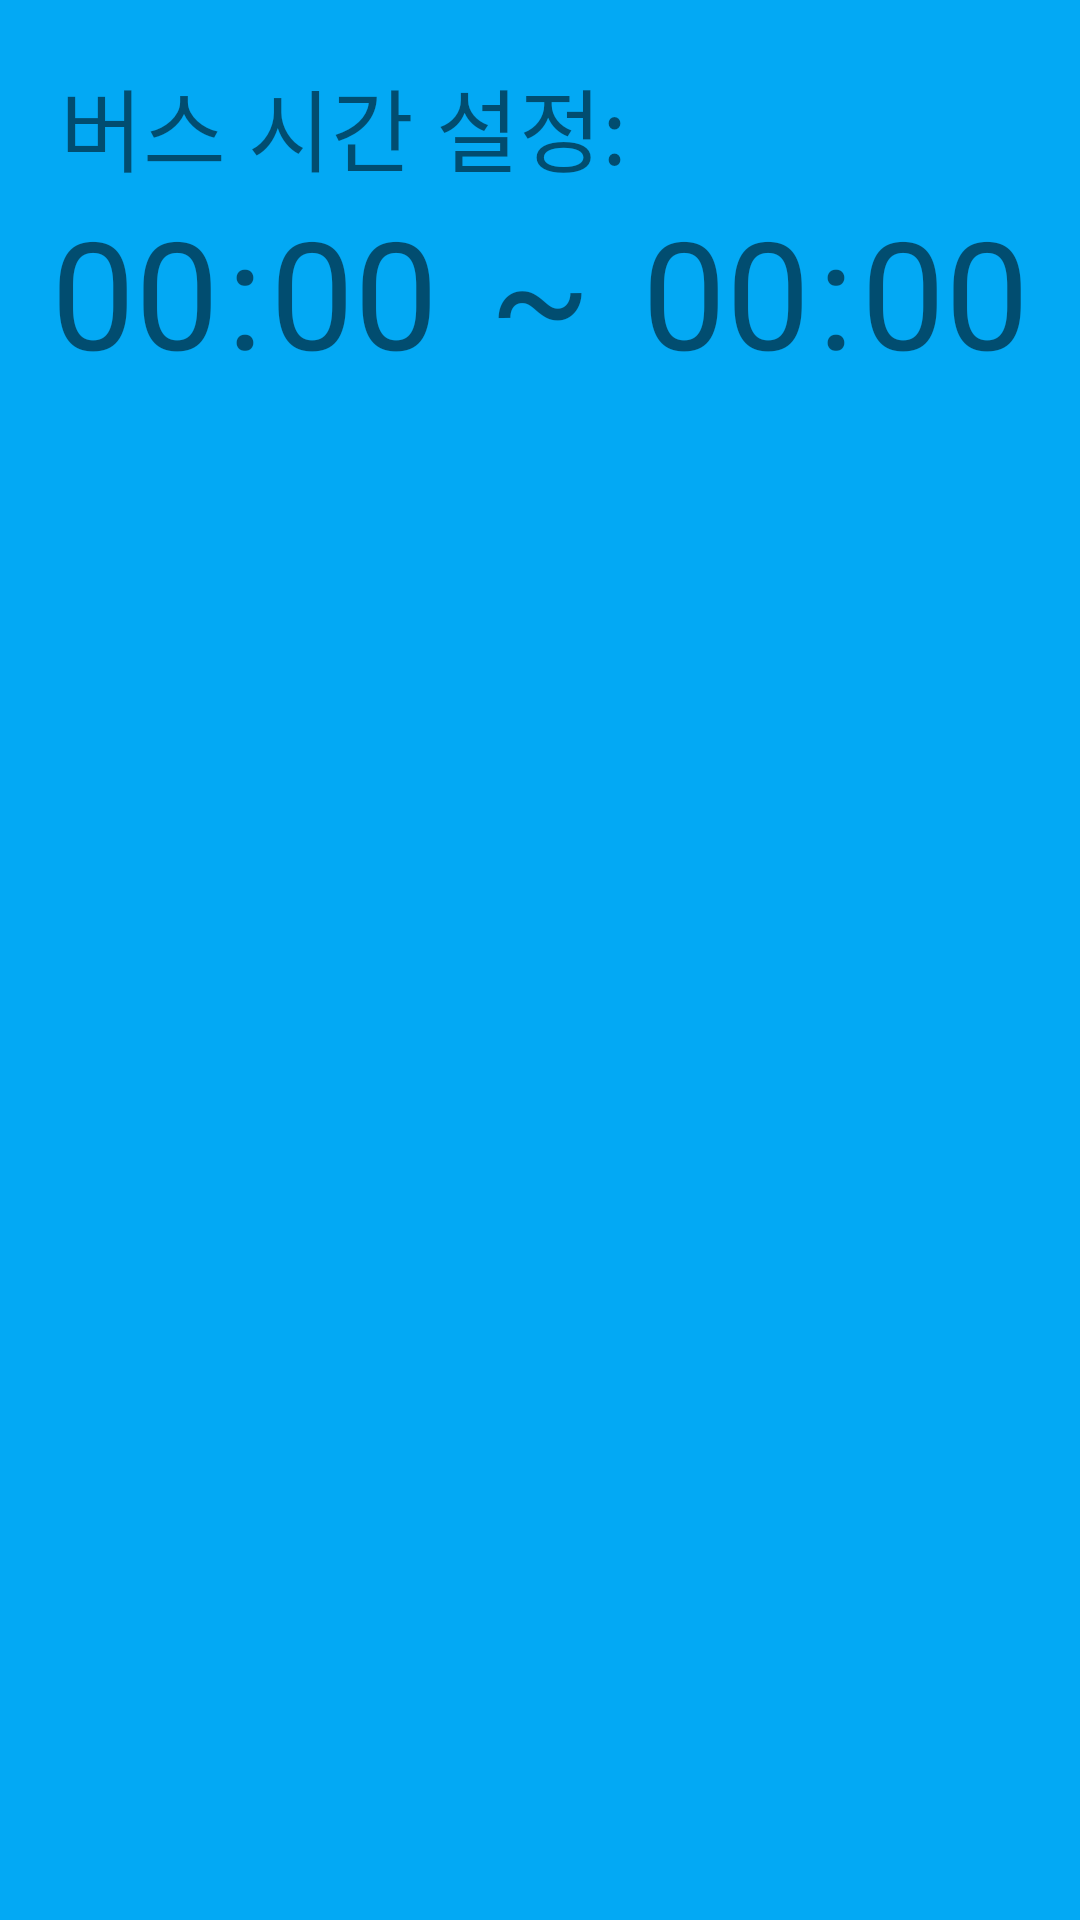

Here is an Android app screen rendered from its layout file. Give the layout XML and the strings, colors and styles it references.
<!-- AndroidManifest.xml: application theme Theme.RouTeen -->
<!-- res/layout/fragment_bus_time.xml -->
<?xml version="1.0" encoding="utf-8"?>
<androidx.constraintlayout.widget.ConstraintLayout xmlns:android="http://schemas.android.com/apk/res/android"
    android:layout_width="match_parent"
    android:layout_height="match_parent"
    xmlns:app="http://schemas.android.com/apk/res-auto"
    android:background="@color/main"
    >
    <TextView
        android:id="@+id/fragment_bus_time_title"
        android:layout_width="wrap_content"
        android:layout_height="wrap_content"
        android:text="버스 시간 설정:"
        android:textSize="30sp"
        app:layout_constraintTop_toTopOf="parent"
        app:layout_constraintLeft_toLeftOf="parent"
        android:layout_marginStart="20dp"
        android:layout_marginTop="20dp"
        />
    <TextView
        android:id="@+id/fragment_bus_time_time_start_h"
        android:layout_width="wrap_content"
        android:layout_height="wrap_content"
        android:text="00"
        android:textSize="50sp"
        app:layout_constraintTop_toBottomOf="@id/fragment_bus_time_title"
        app:layout_constraintLeft_toLeftOf="parent"
        app:layout_constraintRight_toLeftOf="@id/fragment_bus_time_time_start_m"
        />
    <TextView
        android:text=":"
        android:layout_width="wrap_content"
        android:layout_height="wrap_content"
        android:textSize="50sp"
        app:layout_constraintLeft_toRightOf="@id/fragment_bus_time_time_start_h"
        app:layout_constraintRight_toLeftOf="@id/fragment_bus_time_time_start_m"
        app:layout_constraintTop_toTopOf="@id/fragment_bus_time_time_start_h"
        app:layout_constraintBottom_toBottomOf="@id/fragment_bus_time_time_start_h"
        />
    <TextView
        android:id="@+id/fragment_bus_time_time_start_m"
        android:layout_width="wrap_content"
        android:layout_height="wrap_content"
        android:text="00"
        android:textSize="50sp"
        app:layout_constraintTop_toTopOf="@id/fragment_bus_time_time_start_h"
        app:layout_constraintBottom_toBottomOf="@id/fragment_bus_time_time_start_h"
        app:layout_constraintLeft_toRightOf="@id/fragment_bus_time_time_start_h"
        app:layout_constraintRight_toLeftOf="@id/fragment_bus_time_middle"
        />
    <TextView
        android:id="@+id/fragment_bus_time_middle"
        android:text="~"
        android:textSize="50sp"
        android:layout_width="wrap_content"
        android:layout_height="wrap_content"
        app:layout_constraintLeft_toRightOf="@id/fragment_bus_time_time_start_m"
        app:layout_constraintRight_toLeftOf="@id/fragment_bus_time_time_end_h"
        app:layout_constraintTop_toTopOf="@id/fragment_bus_time_time_start_h"
        app:layout_constraintBottom_toBottomOf="@id/fragment_bus_time_time_start_h"

        />
    <TextView
        android:id="@+id/fragment_bus_time_time_end_h"
        android:layout_width="wrap_content"
        android:layout_height="wrap_content"
        android:text="00"
        android:textSize="50sp"
        app:layout_constraintTop_toTopOf="@id/fragment_bus_time_time_start_h"
        app:layout_constraintBottom_toBottomOf="@id/fragment_bus_time_time_start_h"
        app:layout_constraintLeft_toRightOf="@id/fragment_bus_time_middle"
        app:layout_constraintRight_toLeftOf="@id/fragment_bus_time_time_end_m"
        />
    <TextView
        android:text=":"
        android:layout_width="wrap_content"
        android:layout_height="wrap_content"
        android:textSize="50sp"
        app:layout_constraintLeft_toRightOf="@id/fragment_bus_time_time_end_h"
        app:layout_constraintRight_toLeftOf="@id/fragment_bus_time_time_end_m"
        app:layout_constraintTop_toTopOf="@id/fragment_bus_time_time_start_h"
        app:layout_constraintBottom_toBottomOf="@id/fragment_bus_time_time_start_h"
        />
    <TextView
        android:id="@+id/fragment_bus_time_time_end_m"
        android:layout_width="wrap_content"
        android:layout_height="wrap_content"
        android:text="00"
        android:textSize="50sp"
        app:layout_constraintTop_toTopOf="@id/fragment_bus_time_time_start_h"
        app:layout_constraintBottom_toBottomOf="@id/fragment_bus_time_time_start_h"
        app:layout_constraintLeft_toRightOf="@id/fragment_bus_time_time_end_h"
        app:layout_constraintRight_toRightOf="parent"
        />

</androidx.constraintlayout.widget.ConstraintLayout>
<!-- resources referenced by this layout -->
<resources>
  <color name="main">#03A9F4</color>
  <style name="Theme.RouTeen" parent="Theme.AppCompat.DayNight.NoActionBar">
          
          <item name="colorPrimary">@color/purple_500</item>
          <item name="colorPrimaryVariant">@color/purple_700</item>
          <item name="colorOnPrimary">@color/white</item>
          
          <item name="colorSecondary">@color/teal_200</item>
          <item name="colorSecondaryVariant">@color/teal_700</item>
          <item name="colorOnSecondary">@color/black</item>
          
          <item name="android:statusBarColor" tools:targetApi="l">?attr/colorPrimaryVariant</item>
          
      </style>
  <color name="purple_500">#FF6200EE</color>
  <color name="purple_700">#FF3700B3</color>
  <color name="white">#FFFFFFFF</color>
  <color name="teal_200">#FF03DAC5</color>
  <color name="teal_700">#FF018786</color>
  <color name="black">#FF000000</color>
</resources>
